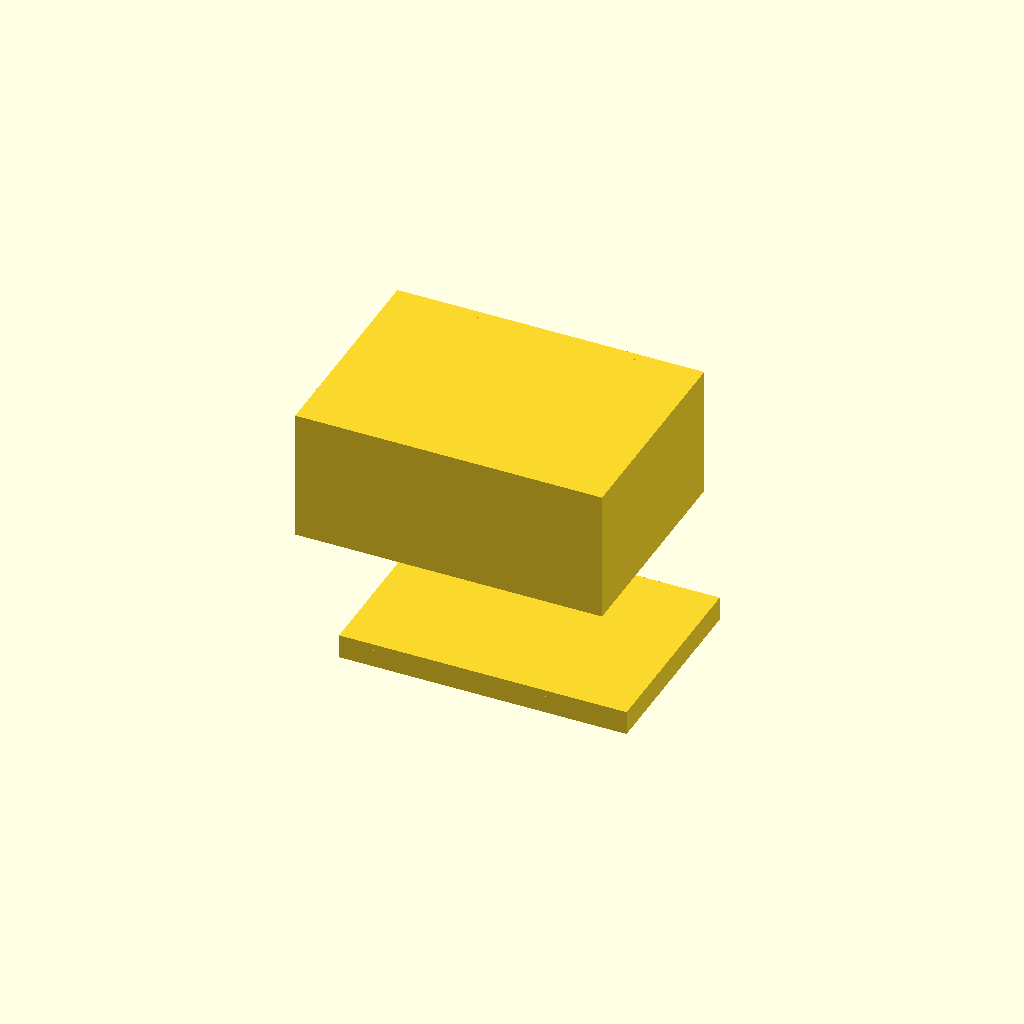
Cell 1 — every parameter at its default value.
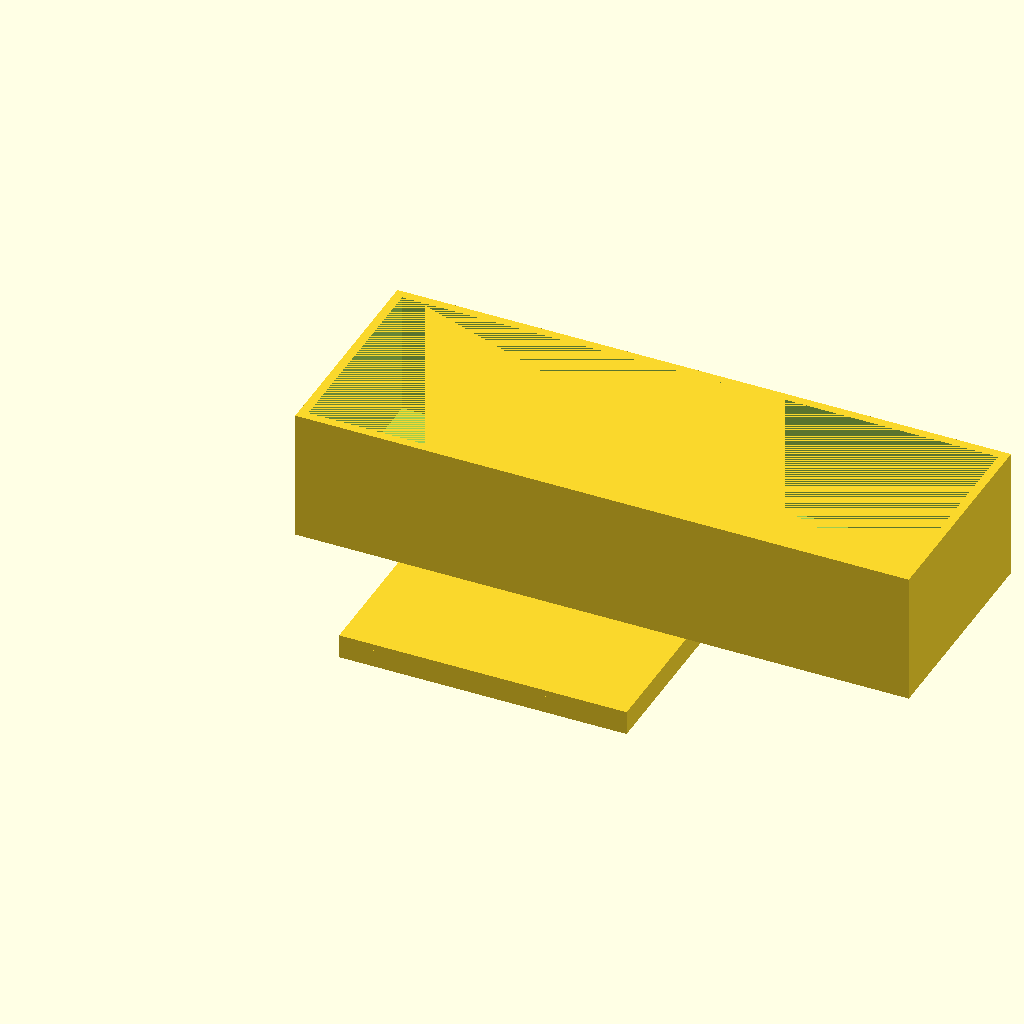
Cell 2 — box_x set to 140, the other parameters unchanged.
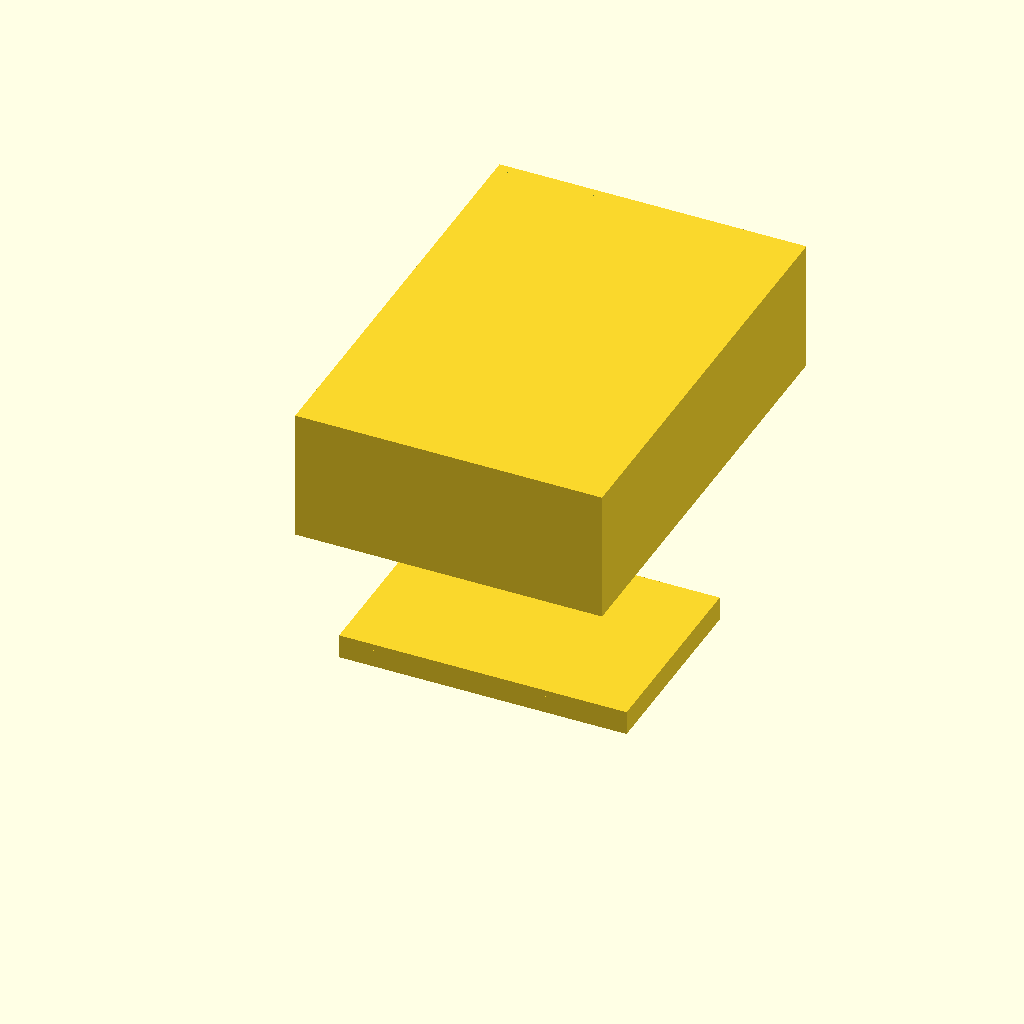
Cell 3: box_y = 100 (everything else at default).
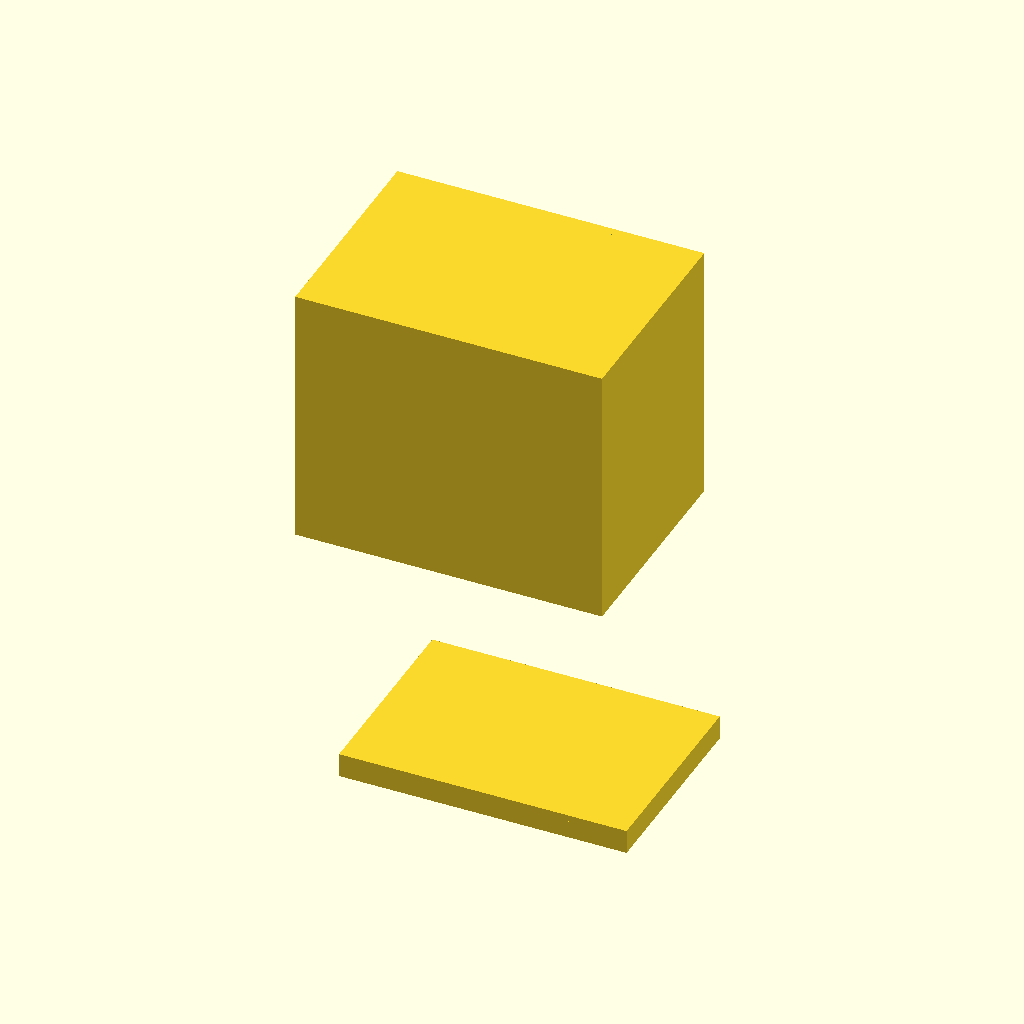
Cell 4: box_z = 60 (everything else at default).
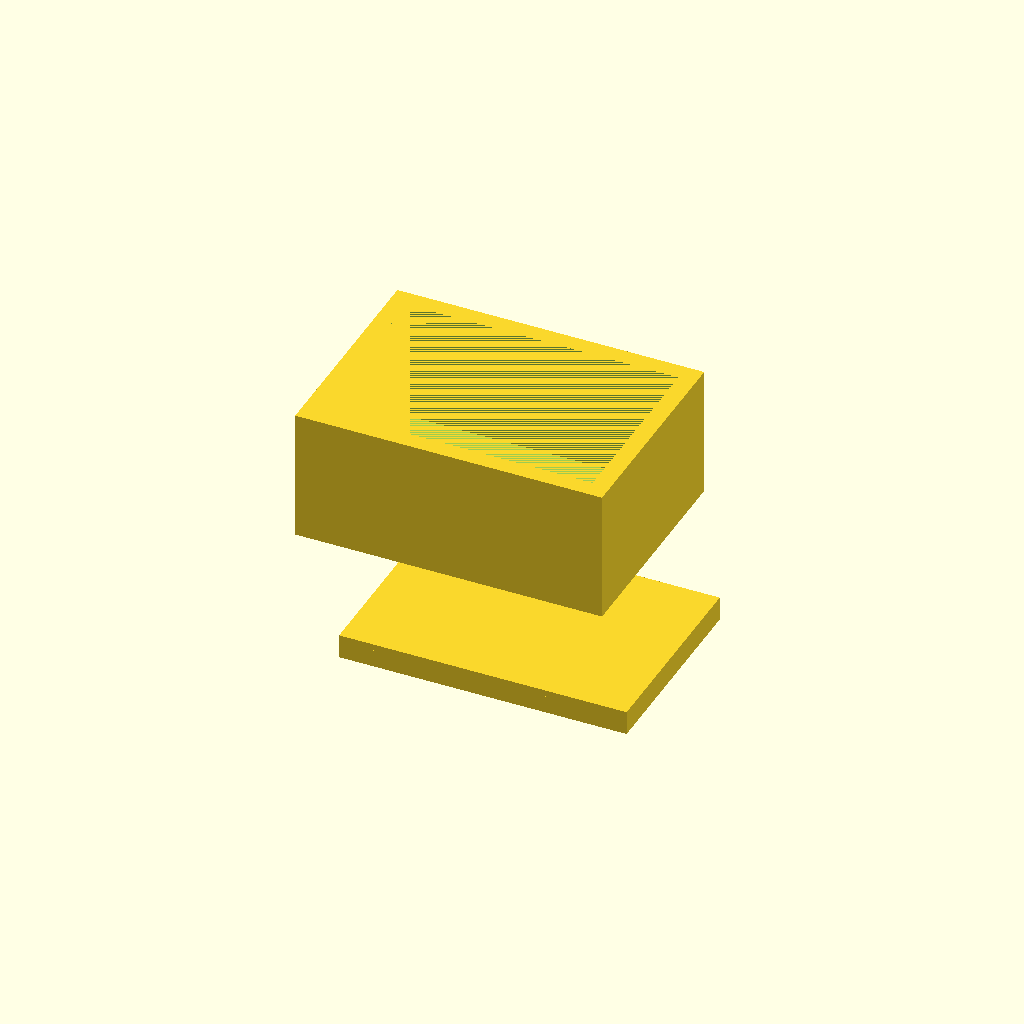
Cell 5: wall = 4 (everything else at default).
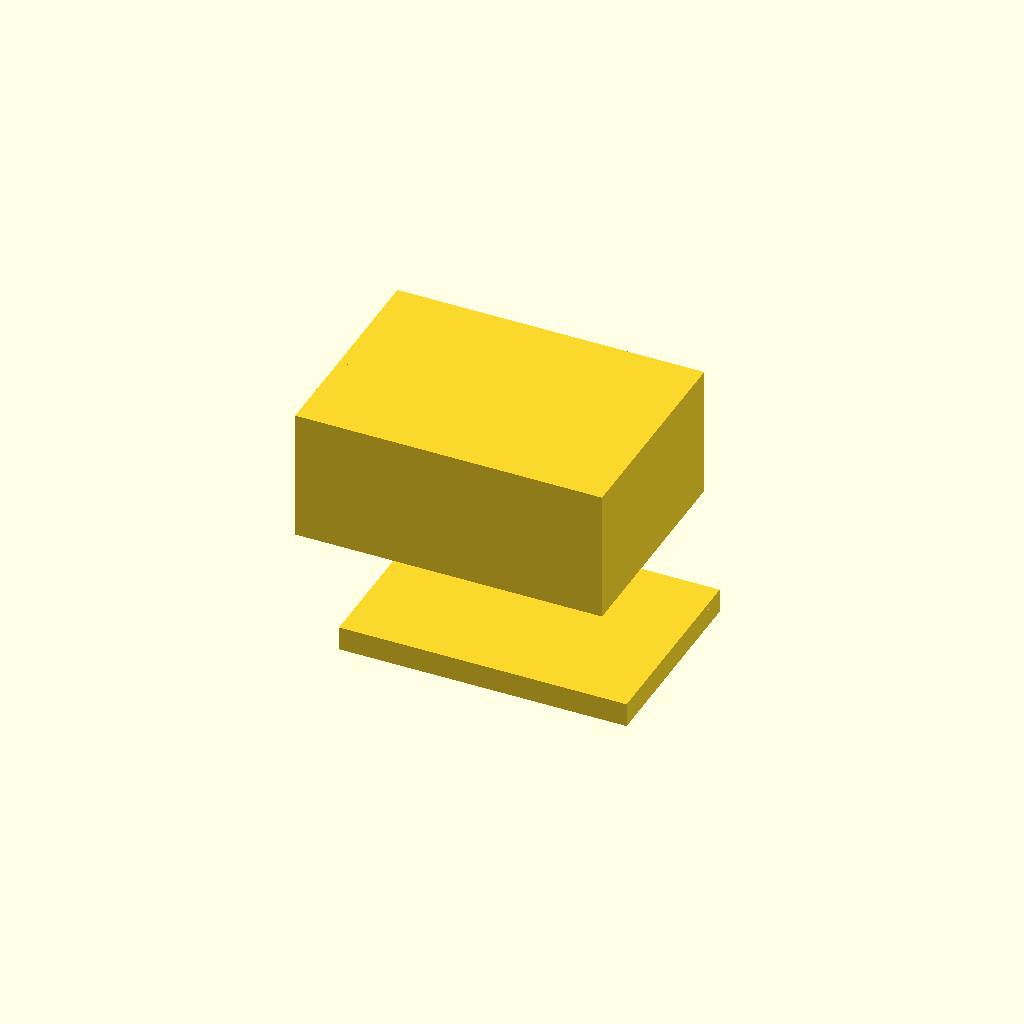
Cell 6: floor = 4 (everything else at default).
One fixed orthographic camera (rotation 55°, 0°, 25°; colour scheme Cornfield) for every cell.
OpenSCAD source file bench/results/gpu-v9s1-h0-g14/code/scadcoder-v9s1/enclosure_box_and_lid_s1_a0.scad:
// Two-part enclosure for small electronics board
// Print orientation: both parts flat on bed, lid on +X side of box

$fn = 64;

// ---- Box ----
box_x = 70;      // outer length (X)
box_y = 50;      // outer width (Y)
box_z = 30;      // outer height (Z)
wall = 2;        // wall thickness
floor = 2;       // floor thickness

// ---- Lid ----
lip_w = 65.6;    // lip outer length (X)
lip_d = 45.6;    // lip outer width (Y)
lip_h = 4;       // lip height (Z)
lip_t = 1.5;     // lip wall thickness

// ---- Misc ----
eps = 0.5;       // cutter overshoot
gap = 10;        // gap between parts on bed

// Derived
inner_x = box_x - 2 * wall;
inner_y = box_y - 2 * wall;
lip_f  = lip_w - box_x + 0.4;  // clearance 0.2 each side
lip_d2 = lip_d - box_y + 0.4;

module box() {
    difference() {
        cube([box_x, box_y, box_z]);
        translate([wall, wall, floor])
            cube([inner_x, inner_y, box_z - floor]);
    }
}

module lid() {
    translate([0, 0, -box_z + floor + lip_h])  // sit on box top
        cube([lip_w, lip_d, lip_t]);           // lip plate
    translate([0, 0, -box_z + floor])
        cube([lip_w, lip_d, lip_h]);           // lip wall
}

union() {
    translate([-gap, 0, 0]) box();
    translate([0, 0, 0]) lid();
}
Customizer parameters (derived from the source; name, type, default, range or options):
box_x: number, default 70
box_y: number, default 50
box_z: number, default 30
wall: number, default 2
floor: number, default 2
lip_w: number, default 65.6
lip_d: number, default 45.6
lip_h: number, default 4
lip_t: number, default 1.5
eps: number, default 0.5
gap: number, default 10
